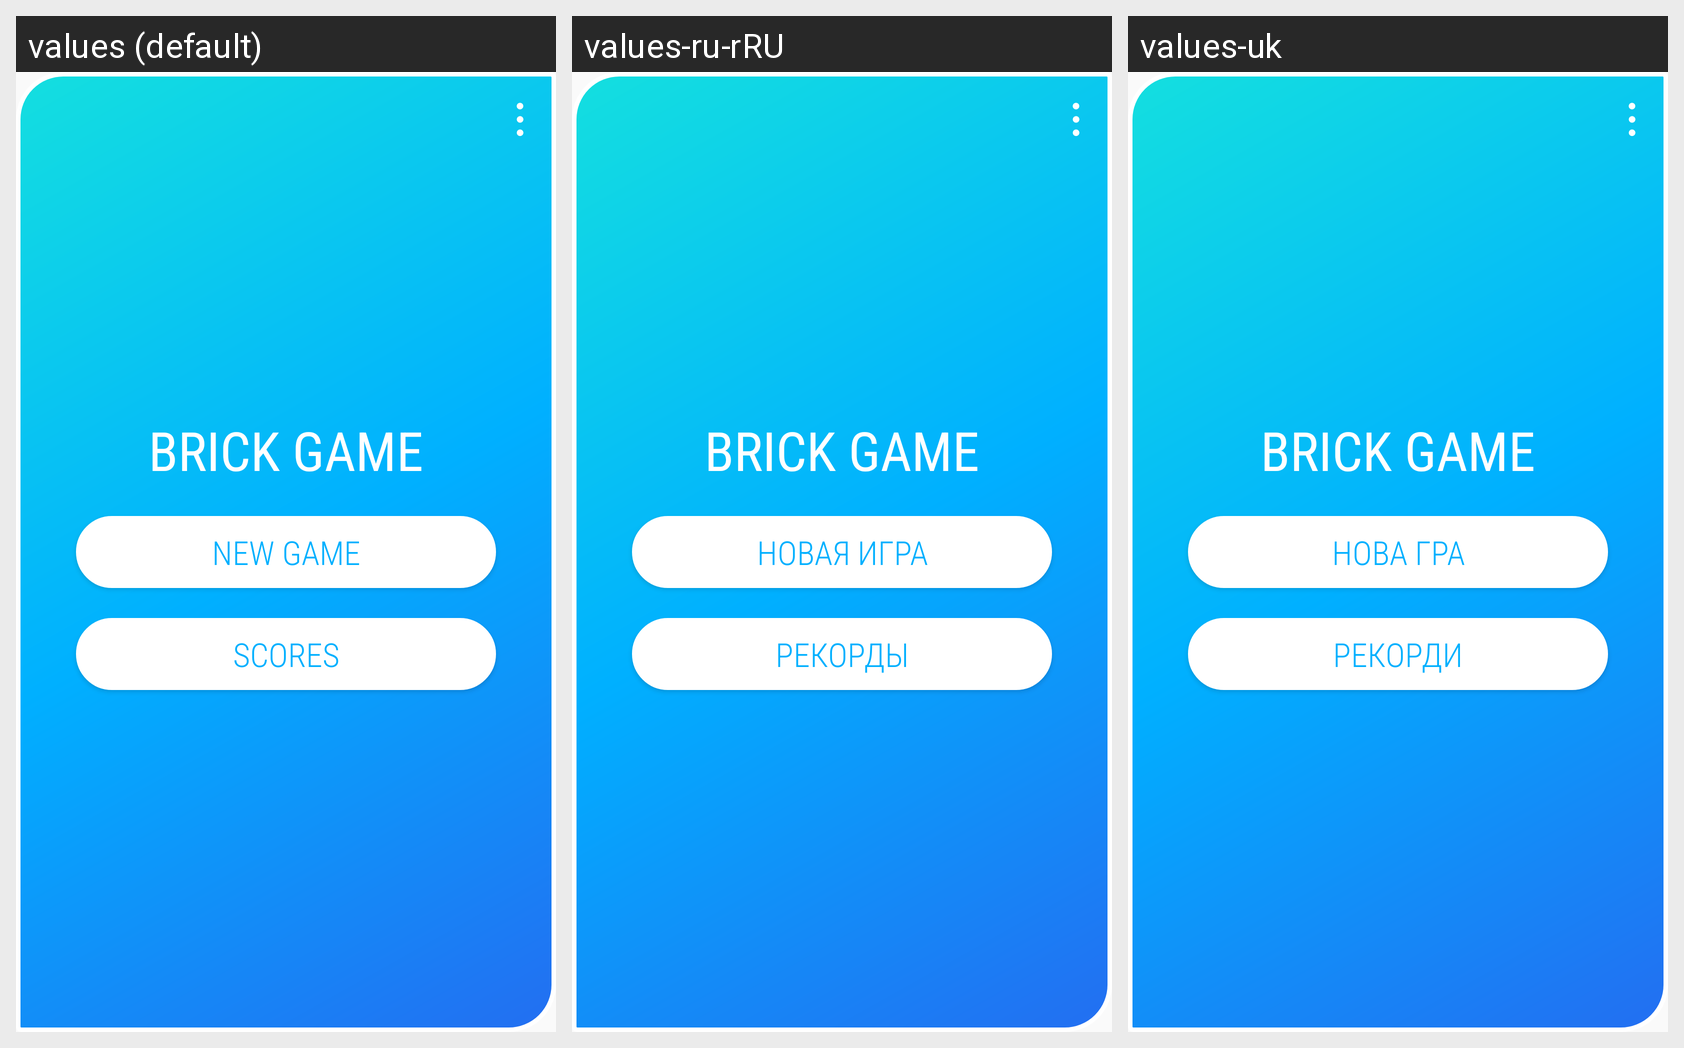

The same Android screen rendered under several of its app's locales, left to right. List the strings drawn on it with the default value and each locale's translation.
Android screen res/layout/activity_start.xml rendered under 3 locales, left to right: values (default), values-ru-rRU, values-uk. Device: Nexus 5 (rendered at 1080×1920; each locale shown at half size, 540×960, under a caption strip naming it); theme AppTheme.
Strings drawn on this screen, with the default value and each locale's value (text and hints the layout hard-codes, and strings that could not be matched under every locale, appear in the picture but are not listed):

game_title
  values: BRICK GAME
  values-ru-rRU: BRICK GAME  [not translated; the default value is used]
  values-uk: BRICK GAME  [not translated; the default value is used]

new_game
  values: NEW GAME
  values-ru-rRU: НОВАЯ ИГРА
  values-uk: НОВА ГРА

scores_text
  values: scores
  values-ru-rRU: рекорды
  values-uk: рекорди
